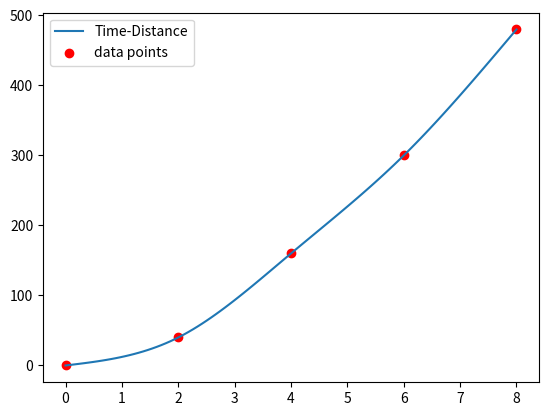

Write the Python code that produced this figure.
import numpy as np
import matplotlib.pyplot as plt

##########################################
# copy from 作业四 的题目四的代码：解线性方程组
##########################################


def back_substitution(AB: np.ndarray):
    M, N = AB.shape
    assert M + 1 == N
    X = np.zeros(M)
    for i in reversed(range(M)):
        X[i] = (AB[i, -1] - np.sum(AB[i, :-1] * X)) / AB[i, i]

    return X


def gs_partial_pivot(A: np.ndarray, B: np.ndarray):
    M, M = A.shape
    AB = np.hstack((A, B))

    print("conbine augmented matrix AB:")
    # print(AB)

    # 消元
    for p in range(M - 1):
        # print(f"check pivoting p={p}")

        k = np.argmax(np.abs(AB[p:, p])) + p
        if k > p:
            print(f"pivoting swap {p} and {k}")
            AB[[p, k], :] = AB[[k, p], :]

        for i in range(p + 1, M):
            AB[i, :] = AB[i, :] - AB[p, :] * AB[i, p] / AB[p, p]
        # print(f"elimination pivoting {p}")
        # print(AB)

    return back_substitution(AB)


def gs_partial_scaled_pivot(A: np.ndarray, B: np.ndarray):
    M, M = A.shape
    AB = np.hstack((A, B))

    # print("conbine augmented matrix AB:")
    # print(AB)

    # 消元
    for p in range(M - 1):
        # print(f"check scaled partical pivoting p={p}")

        k = np.argmax(np.abs(AB[p:, p] / np.max(np.abs(AB[p:, p:]), axis=1))) + p
        if k > p:
            # print(f"pivoting swap {p} and {k}")
            AB[[p, k], :] = AB[[k, p], :]

        for i in range(p + 1, M):
            AB[i, :] = AB[i, :] - AB[p, :] * AB[i, p] / AB[p, p]
        # print(f"elimination pivoting {p}")
        # print(AB)

    return back_substitution(AB)


##########################################
# 作业五 题目五（本题）的代码：给定条件求三次样条曲线参数
##########################################


def solve_cubic_coeff_natural(points: np.ndarray):
    """给定点，解三次样条曲线系数，方法为如下等式的线性方程组Ac=b
    f_i(i, x) = y,            (x, y) 为point
    fd_i(i, x) = fd_i(i, x)， (x, y) 为point（不包括头尾
    fdd_i(i, x) = fdd_i(i, x)， (x, y) 为第i个point（不包括头尾

    Args:
        point: (N, 2) 所有的插值点
        start_der: 起始点一阶导数值
        end_der: 结束点一阶导数值
    """
    point_num = len(points)
    interval_num = point_num - 1
    coeff_num = (point_num - 1) * 4

    def f_i(i, x):
        """f_i(x) = y 对应的系数，即Ac =b的某一行

        Args:
            i (int): 第i条曲线
            x (float): x值
        """
        row = np.zeros((coeff_num))
        start = i * 4
        row[start : start + 4] = [1, x, x**2, x**3]
        return row

    def fd_i(i, x):
        """一阶倒数系数"""
        row = np.zeros(coeff_num)
        start = i * 4
        row[start : start + 4] = [0, 1, 2 * x, 3 * x**2]
        return row

    def fdd_i(i, x):
        """二阶倒数系数"""
        row = np.zeros(coeff_num)
        start = i * 4
        row[start : start + 4] = [0, 0, 2, 6 * x]
        return row

    A = []
    b = []
    for i, (x, y) in enumerate(points):
        if i != point_num - 1:
            print(f"point{i} 通过 spine{i}")
            A.append(f_i(i, x))
            b.append(y)
        if i != 0:
            print(f"point{i} 通过 spine{i-1}")
            A.append(f_i(i - 1, x))
            b.append(y)
    for i in range(1, point_num - 1):
        (x, y) = points[i]
        print(f"point{i} spine{i-1} 和 spine{i} 一阶导数连续（相等）")
        A.append(fd_i(i - 1, x) - fd_i(i, x))
        b.append(0)
        print(f"point{i} spine{i-1} 和 spine{i} 二阶导数连续（相等）")
        A.append(fdd_i(i - 1, x) - fdd_i(i, x))
        b.append(0)
    # 最后边界条件
    A.append(fdd_i(0, points[0, 0]))
    b.append(0)
    A.append(fdd_i(interval_num - 1, points[-1, 0]))
    b.append(0)

    A = np.array(A)
    # print(A)
    B = np.array(b).reshape([-1, 1])
    C = gs_partial_scaled_pivot(A, B)

    def S(x):
        if x < points[0, 0] and x > points[-1, 0]:
            assert False, "out of range"
        for i in range(interval_num):
            if x <= points[i + 1, 0]:
                return np.sum(C[i * 4 : i * 4 + 4] @ [1, x, x**2, x**3])

    print(C)
    for i in range(interval_num):
        start = i * 4

        p1, p2, p3, p4 = C[start : start + 4]
        print(f"{p1} + {p2} x + {p3} x^2 + {p4} x^3")
    return np.vectorize(S)


p = np.array(
    [
        [0, 0],
        [2, 40],
        [4, 160],
        [6, 300],
        [8, 480],
    ]
)
model = solve_cubic_coeff_natural(p)

x_vals = np.linspace(0, 8, 100)

plt.plot(x_vals, model(x_vals), label="Time-Distance")
plt.scatter(p[:, 0], p[:, 1], color="red", label="data points")
plt.legend()
plt.show()
